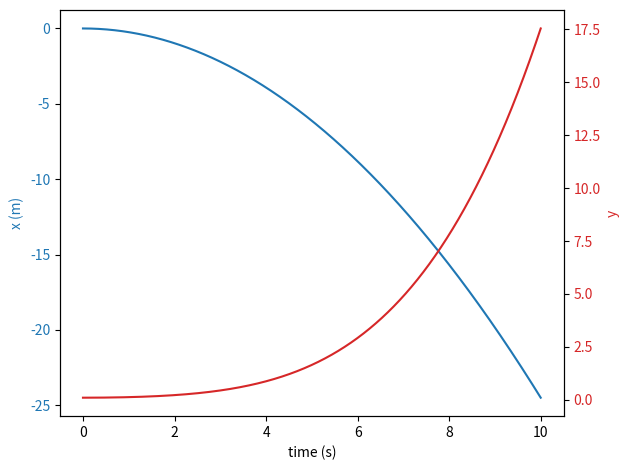

Generate this figure with matplotlib:
import numpy as np
import matplotlib.pyplot as plt
import sympy as sp

# Condições iniciais
x0 = 0
vx0 = 0
g = 9.8
t0 = 0
tf = 10
dt = 0.001
y0 = 0.1


Sx = sp.symbols('x')
f_x = 0.025 * (Sx - 2)**2
f_vx = sp.diff(f_x, Sx)  
f_ax = sp.diff(f_vx, Sx) 

print("A expressão para a aceleração horizontal é: {:.2f}g".format(f_ax))

# Funções para y(x) e dy/dx
def y_func(x: float) -> float:
    return 0.025 * (x - 2)**2 if x < 2.0 else 0.0

def dydx_func(x: float) -> float:
    return 0.05  if x < 2.0 else 0.0

t = np.arange(t0, tf, dt)

ax = np.zeros(np.size(t))
vx = np.zeros(np.size(t))
vx[0] = vx0

x = np.zeros(np.size(t))
x[0] = x0
y = np.zeros(np.size(t))
y[0] = y0

t25 = None
v25 = None


for i in range(np.size(t) - 1):
    # Aceleração
    ax[i] = -g * dydx_func(x[i])

    vx[i + 1] = vx[i] + ax[i] * dt
    x[i + 1] = x[i] + vx[i + 1] * dt
    y[i + 1] = y_func(x[i])

    
    if x[i + 1] >= 2.5 and t25 is None:
        t25 = t[i + 1]
        v25 = vx[i + 1]
        break 

# Resultados
print(f"Tempo em que a bola atinge x = 2.5 m: {t25} s")
print(f"Velocidade final da simulação: {v25} m/s")
print("Foi mais devagar que o Ex1")

# Gráficos
fig, ax1 = plt.subplots()
color = 'tab:blue'
ax1.set_xlabel('time (s)')
ax1.set_ylabel('x (m)', color=color)
ax1.plot(t[:i + 2], x[:i + 2], color=color)  # Apenas até x = 2.5
ax1.tick_params(axis='y', labelcolor=color)

ax2 = ax1.twinx()  # Partilhar eixo horizontal

color = 'tab:red'
ax2.set_ylabel('y', color=color)
ax2.plot(t[:i + 2], y[:i + 2], color=color)  # Apenas até x = 2.5
ax2.tick_params(axis='y', labelcolor=color)

fig.tight_layout()  # Para evitar sobreposição de labels
plt.show()
